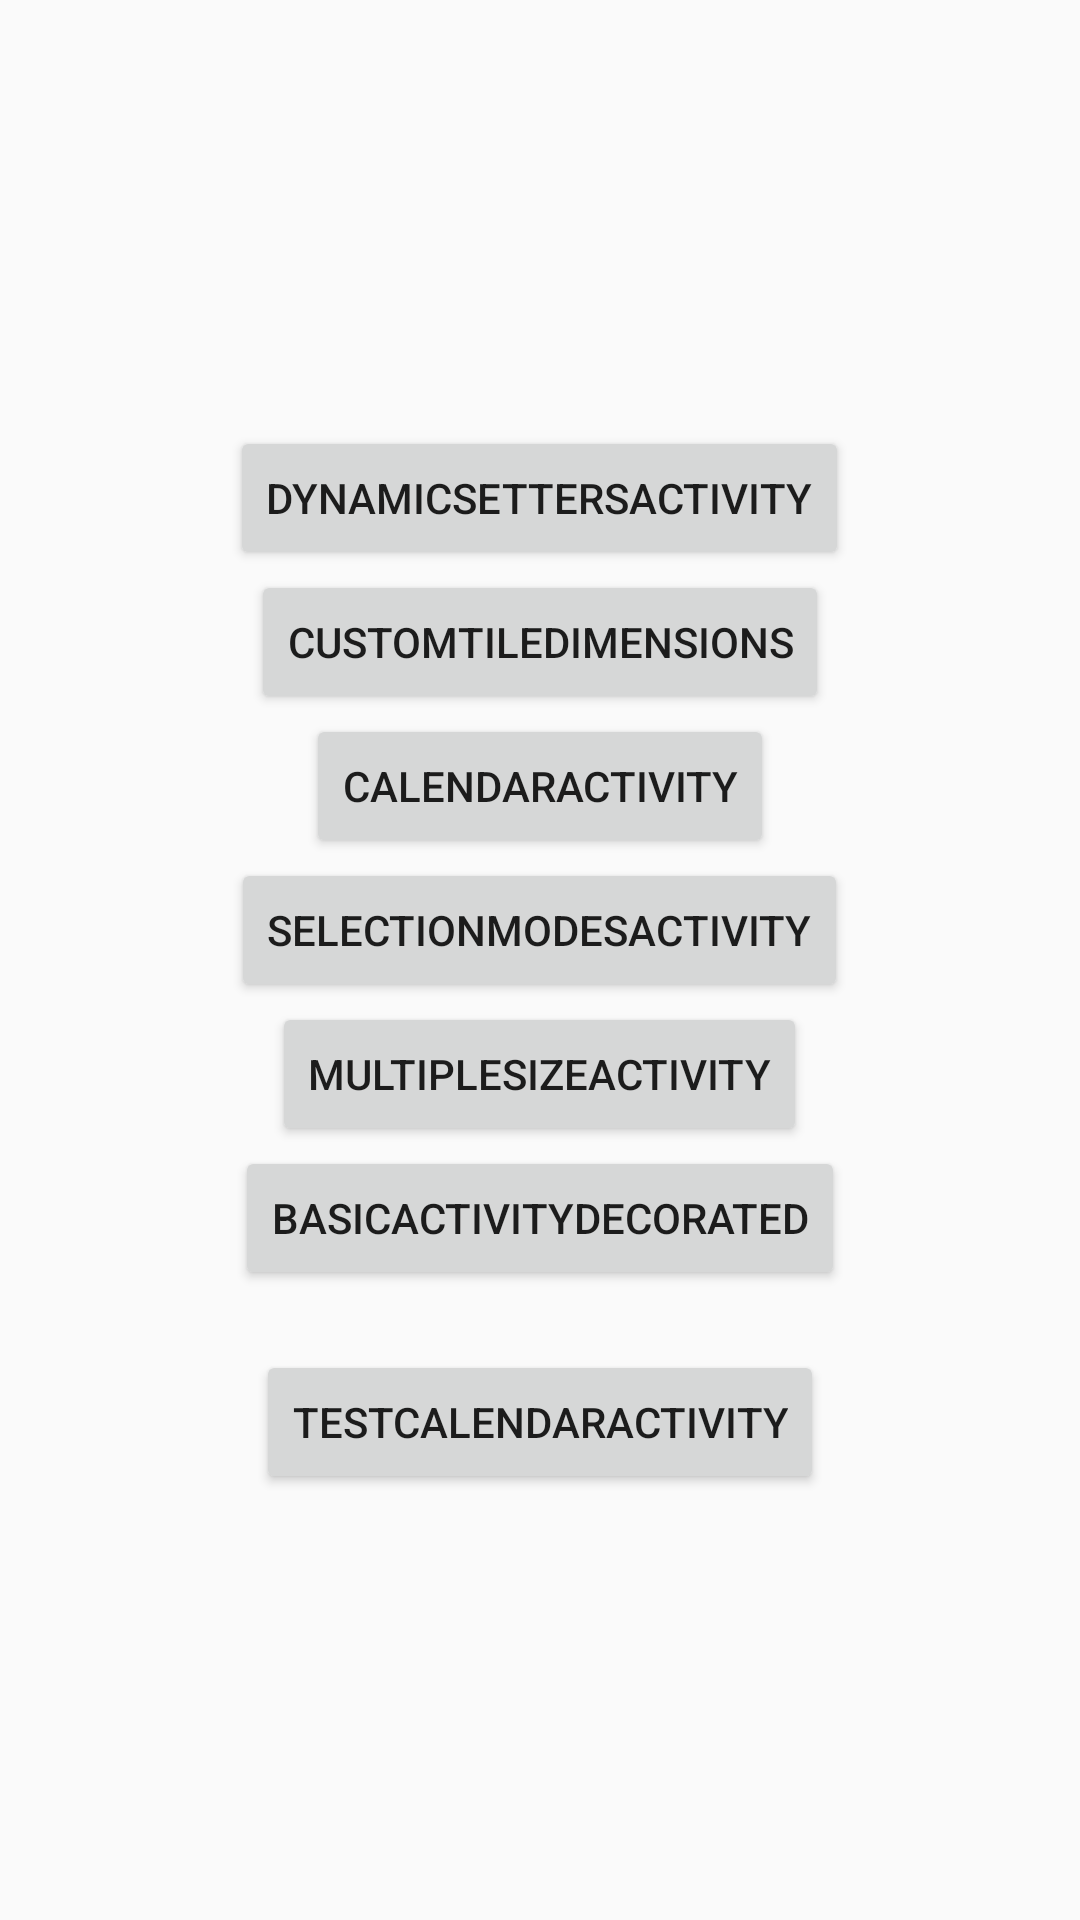

Reconstruct the res/layout file that produces this screen, plus the resources it refers to.
<!-- AndroidManifest.xml: application theme AppTheme -->
<!-- res/layout/activity_calendar_index.xml -->
<?xml version="1.0" encoding="utf-8"?>
<LinearLayout xmlns:android="http://schemas.android.com/apk/res/android"
              android:orientation="vertical"
              android:layout_width="match_parent"
              android:gravity="center"
              android:layout_height="match_parent">

    <Button
        android:id="@+id/btn_dynamic_setters"
        android:layout_width="wrap_content"
        android:layout_height="wrap_content"
        android:text="DynamicSettersActivity"/>

    <Button
        android:id="@+id/btn_custom_tile"
        android:layout_width="wrap_content"
        android:layout_height="wrap_content"
        android:text="CustomTileDimensions"/>

    <Button
        android:id="@+id/btn_calendar"
        android:layout_width="wrap_content"
        android:layout_height="wrap_content"
        android:text="CalendarActivity"/>

    <Button
        android:id="@+id/btn_selection_modes"
        android:layout_width="wrap_content"
        android:layout_height="wrap_content"
        android:text="SelectionModesActivity"/>

    <Button
        android:id="@+id/btn_multiple_size"
        android:layout_width="wrap_content"
        android:layout_height="wrap_content"
        android:text="MultipleSizeActivity"/>

    <Button
        android:id="@+id/btn_basic_decorated"
        android:layout_width="wrap_content"
        android:layout_height="wrap_content"
        android:text="BasicActivityDecorated"/>

    <Button
        android:id="@+id/btn_test"
        android:layout_width="wrap_content"
        android:layout_height="wrap_content"
        android:layout_marginTop="20dp"
        android:text="TestCalendarActivity"/>

</LinearLayout>
<!-- resources referenced by this layout -->
<resources>
  <style name="AppTheme" parent="Theme.AppCompat.Light.NoActionBar">
          
          <item name="colorPrimary">@color/colorPrimary</item>
          <item name="colorPrimaryDark">@color/colorPrimaryDark</item>
          <item name="colorAccent">@color/colorAccent</item>
      </style>
  <color name="colorPrimary">#3F51B5</color>
  <color name="colorPrimaryDark">#303F9F</color>
  <color name="colorAccent">#FF4081</color>
</resources>
